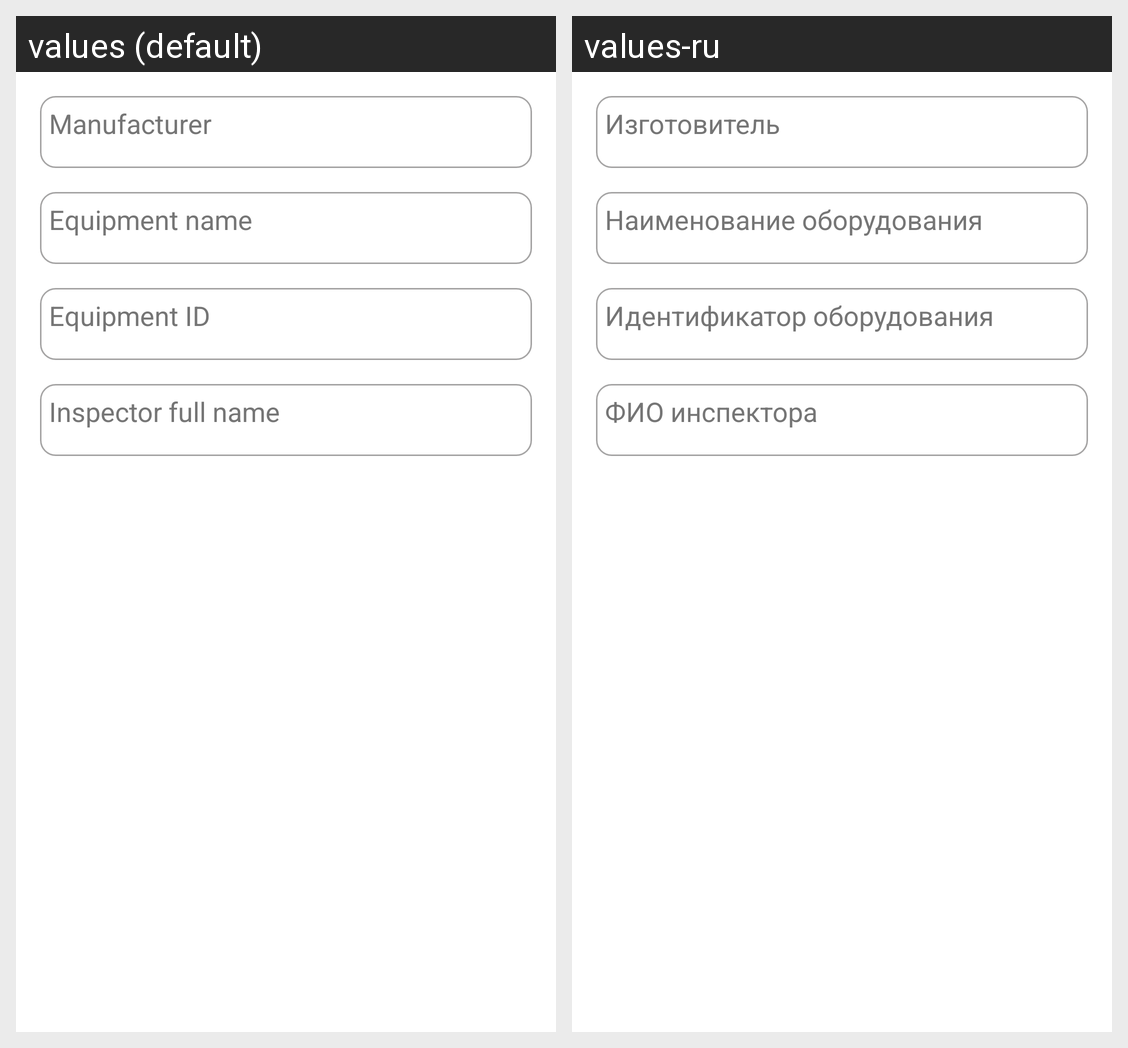

Here is an Android app screen in its default locale and in the app's own translations. Write out the translated-string differences for the strings that appear on this screen.
Android screen res/layout/alert_data_request_to_pdf.xml rendered under 2 locales, left to right: values (default), values-ru. Device: Nexus 5 (rendered at 1080×1920; each locale shown at half size, 540×960, under a caption strip naming it); theme Theme.Inspector.
Strings drawn on this screen, with the default value and each locale's value (text and hints the layout hard-codes, and strings that could not be matched under every locale, appear in the picture but are not listed):

manufacturer
  values: Manufacturer
  values-ru: Изготовитель

equipment_name
  values: Equipment name
  values-ru: Наименование оборудования

equipment_id
  values: Equipment ID
  values-ru: Идентификатор оборудования

inspector_full_name
  values: Inspector full name
  values-ru: ФИО инспектора
